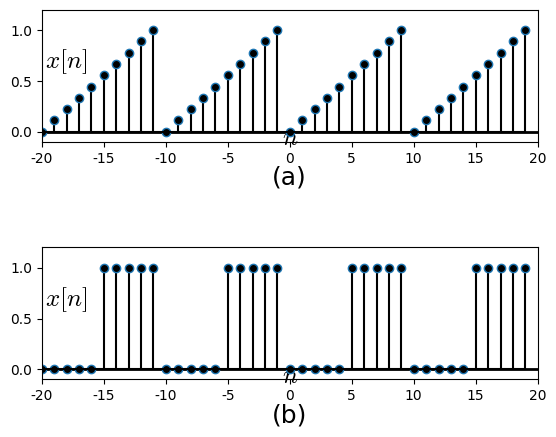

The matplotlib source for this figure: (Note: this script raises an exception after producing the figure.)
#%matplotlib osx
%matplotlib inline

import matplotlib.pyplot as plt
import matplotlib.lines as ln
import numpy as np

plt.rcParams['font.family'] = 'Times New Roman'
plt.rcParams['mathtext.fontset'] = 'cm'

step = 1

fig = plt.figure(dpi=300)
#fig = plt.figure()
fig.patch.set_alpha(0.)

#(a)
ax =fig.add_subplot(211)
t = np.arange(-20, 20, step)
x = np.arange(0,10,step)
x = np.concatenate((x,x),axis=0)
x = np.concatenate((x,x),axis=0)
x = x/9
plt.xlim([-20, 20])
plt.ylim([-0.1, 1.2])
plt.axhline(0, color='k', linewidth=2)
ax.xaxis.set_label_coords(1.03, 0.12)
ax.yaxis.set_label_coords(0.05,1.02)
plt.xlabel('$n$', fontsize=18)
plt.ylabel('$x[n]$', fontsize=18, rotation=0)
#plt.xticks([0,1,2,3,4,5,6])
plt.yticks([0, 0.5, 1])

markerline, stemlines, baseline = plt.stem(t,x)
#markerline, stemlines, baseline = plt.stem(t,x, color='k')
plt.setp(markerline, 'markerfacecolor', 'k')
plt.setp(stemlines, 'color', 'k')
plt.setp(baseline, 'color', 'k')

plt.text(0, -0.45, '(a)', ha = 'center', va = 'center', fontsize=18)

######
# (b)
ax =fig.add_subplot(212)

t = np.arange(-20, 20, step)
x0 = np.zeros(5)
x1 = np.ones(5)
x = np.concatenate((x0,x1),axis=0)
x = np.concatenate((x,x),axis=0)
x = np.concatenate((x,x),axis=0)

plt.xlim([-20, 20])
plt.ylim([-0.1, 1.2])
plt.axhline(0, color='k', linewidth=2)
ax.xaxis.set_label_coords(1.03, 0.12)
ax.yaxis.set_label_coords(0.05,1.02)
plt.xlabel('$n$', fontsize=18)
plt.ylabel('$x[n]$', fontsize=18, rotation=0)
#plt.xticks([0,1,2,3,4,5,6])
plt.yticks([0, 0.5, 1])

markerline, stemlines, baseline = plt.stem(t,x)
#markerline, stemlines, baseline = plt.stem(t,x, color='k')
plt.setp(markerline, 'markerfacecolor', 'k')
plt.setp(stemlines, 'color', 'k')
plt.setp(baseline, 'color', 'k')

plt.text(0, -0.45, '(b)', ha = 'center', va = 'center', fontsize=18)

plt.subplots_adjust(left=None, bottom=None, right=None, top=None, wspace=None, hspace=0.8)
plt.savefig('./figures/fig2.4.png')
#plt.savefig('./figures/fig2.4.eps')
plt.show()

plt.close()